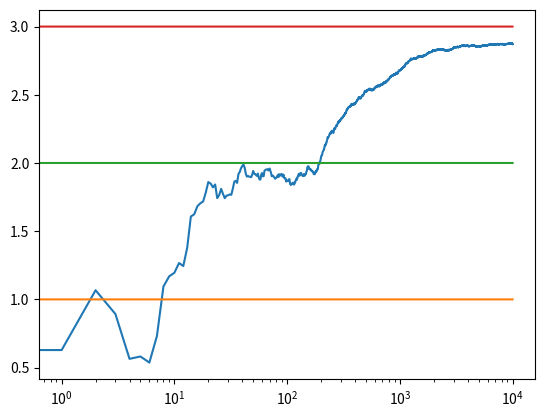

Write Python code to recreate this figure.
import numpy as np
import matplotlib.pyplot as plt

class Bandit:
    
    
    def __init__(self,v):
        self.v = v
        self.mean = 0
        self.collected_samples = 0
        
    def pull_arm(self):
        return np.random.randn() + self.v
        
    def update_mean(self,value):
        self.collected_samples += 1
        self.mean = (1-1/self.collected_samples)*self.mean+1/self.collected_samples*value
            
def start_game():
            
    stand_means = [1,2,3]
    total_samples = 10000
    Eps = 0.1
        
    bandits = [Bandit(i) for i in stand_means]
    
    reward_log = [0]*total_samples
    
    for i in range(total_samples):
    
    
        prob = np.random.random()
            
        if prob < Eps:
            
            number = np.random.randint(len(bandits))
                    
        else:
                    
            number = np.argmax([b.mean for b in bandits])
                    
        value = bandits[number].pull_arm()
        
        reward_log[i] = value
                
        bandits[number].update_mean(value)
            
    print([b.mean for b in bandits])
    plot(reward_log,total_samples,stand_means)

def plot(reward_log,total_samples,stand_means):
    cumulative_rewards = np.cumsum(reward_log)
    cumulative_average = cumulative_rewards / (np.arange(total_samples) + 1)
    plt.plot(cumulative_average)
    plt.plot(np.ones(total_samples)*stand_means[0])
    plt.plot(np.ones(total_samples)*stand_means[1])
    plt.plot(np.ones(total_samples)*stand_means[2])
    plt.xscale('log')
    plt.savefig('greedy.png')
            
if __name__ == "__main__":
    start_game()
